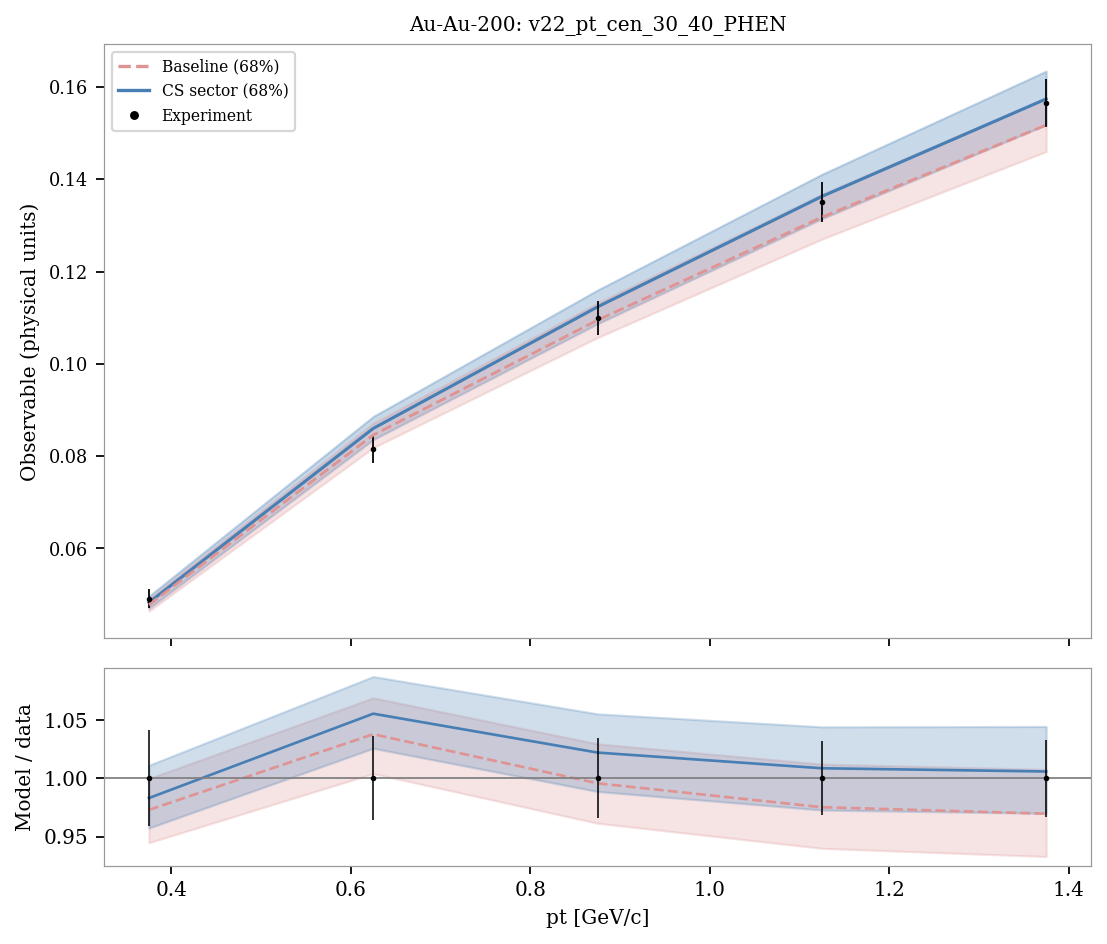

Data behind this chart, as committed beside it:
system, observable, bin_index, bin_low, bin_high, center, experiment, experimental_std, baseline_q05, sector_q05, baseline_q16, sector_q16, baseline_median, sector_median, baseline_q84, sector_q84, baseline_q95, sector_q95, baseline_median_over_data, sector_median_over_data
Au-Au-200, v22_pt_cen_30_40_PHEN, 0, 0.25, 0.5, 0.375, 0.04908, 0.002019, 0.04541, 0.04616, 0.04638, 0.047, 0.04776, 0.04826, 0.04908, 0.04963, 0.04998, 0.05042, 0.973, 0.9831
Au-Au-200, v22_pt_cen_30_40_PHEN, 1, 0.5, 0.75, 0.625, 0.08148, 0.002927, 0.07987, 0.08215, 0.08181, 0.08358, 0.08456, 0.08599, 0.0871, 0.08858, 0.08869, 0.09021, 1.038, 1.055
Au-Au-200, v22_pt_cen_30_40_PHEN, 2, 0.75, 1.0, 0.875, 0.1099, 0.003755, 0.1029, 0.1066, 0.1057, 0.1087, 0.1095, 0.1123, 0.1132, 0.116, 0.1154, 0.1184, 0.9957, 1.022
Au-Au-200, v22_pt_cen_30_40_PHEN, 3, 1.0, 1.25, 1.125, 0.1351, 0.004281, 0.1236, 0.1286, 0.127, 0.1315, 0.1318, 0.1363, 0.1368, 0.1411, 0.1399, 0.1443, 0.9753, 1.009
Au-Au-200, v22_pt_cen_30_40_PHEN, 4, 1.25, 1.5, 1.375, 0.1565, 0.005146, 0.1418, 0.1482, 0.146, 0.1518, 0.1518, 0.1574, 0.1577, 0.1634, 0.1615, 0.1672, 0.9697, 1.006
